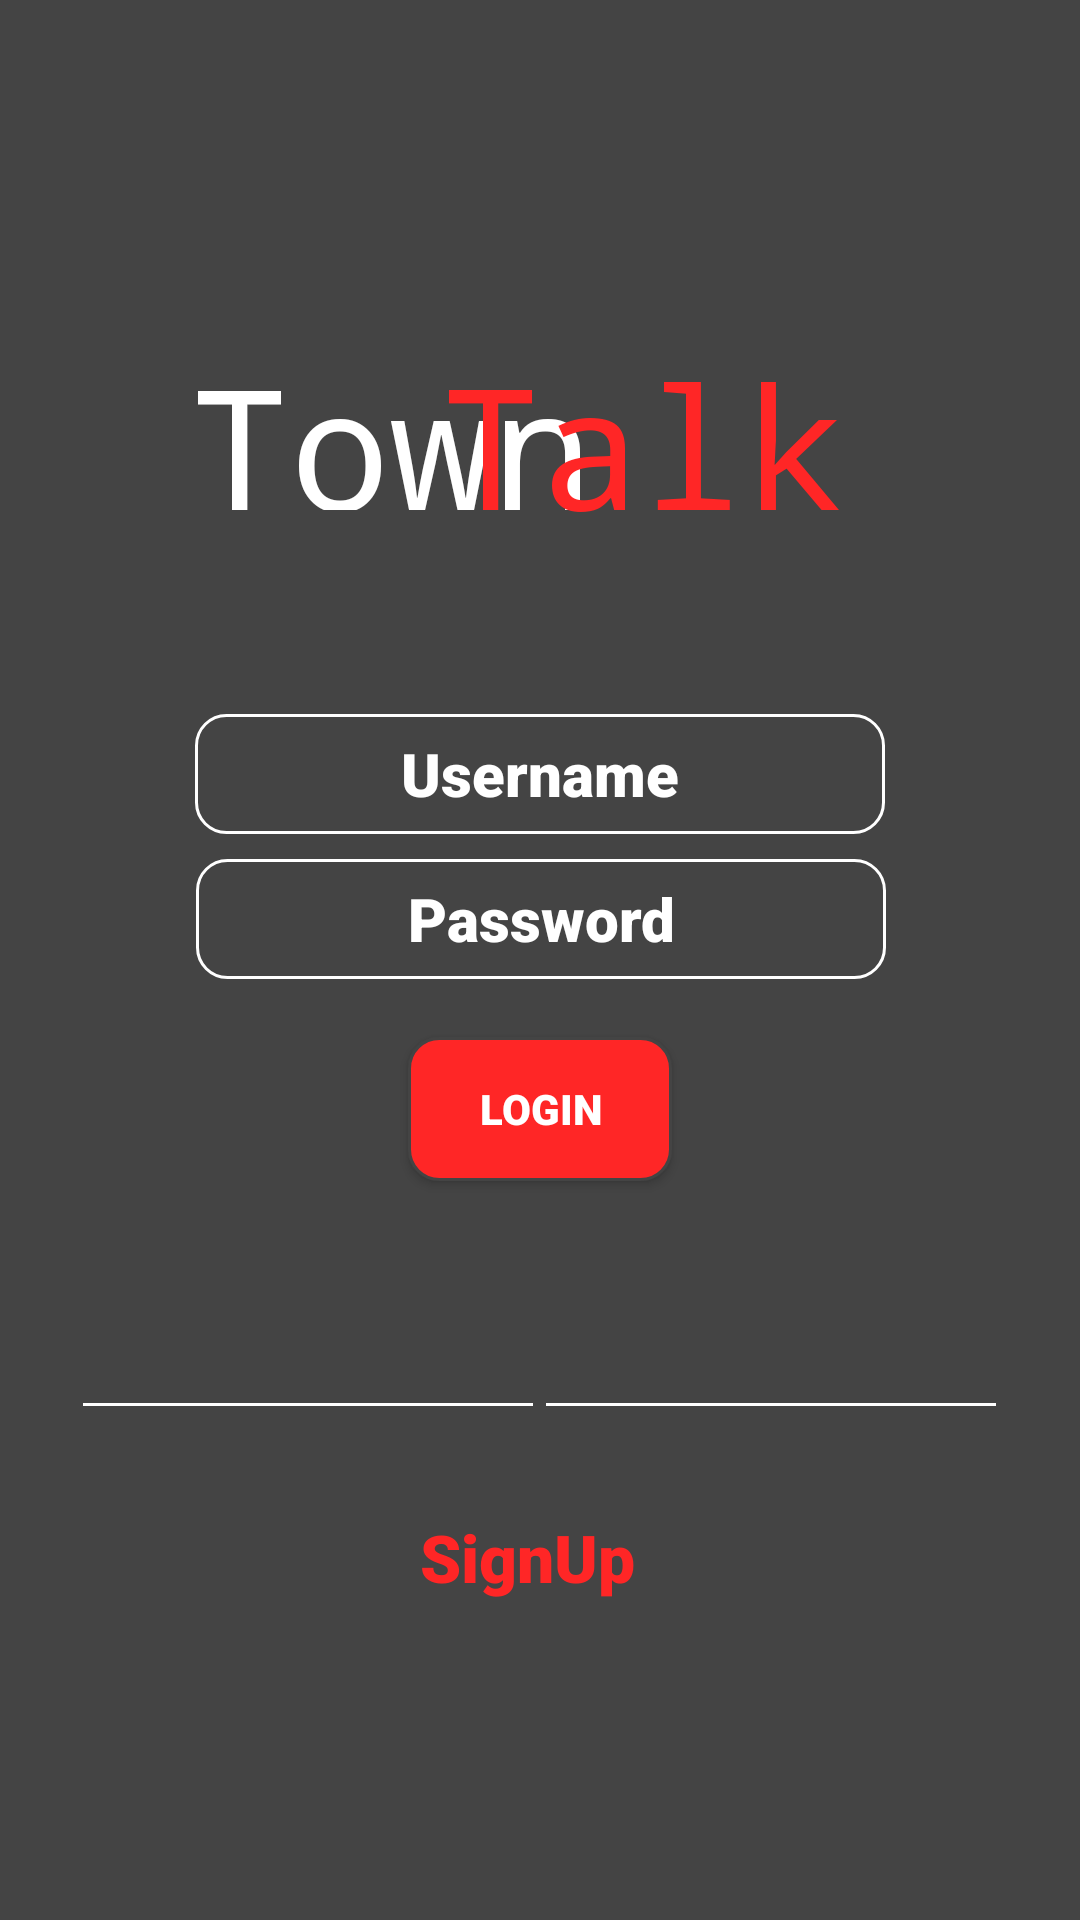

The Android layout XML behind this screen, and the referenced resources:
<!-- AndroidManifest.xml: application theme Theme.TownTalkDashboard -->
<!-- res/layout/activity_login_page.xml -->
<?xml version="1.0" encoding="utf-8"?>
<androidx.constraintlayout.widget.ConstraintLayout xmlns:android="http://schemas.android.com/apk/res/android"
    xmlns:app="http://schemas.android.com/apk/res-auto"
    xmlns:tools="http://schemas.android.com/tools"
    android:layout_width="match_parent"
    android:layout_height="match_parent"
    tools:context=".LoginPage"
    android:background="#444444">

    <Button
        android:id="@+id/button"
        android:layout_width="wrap_content"
        android:layout_height="wrap_content"
        android:background="@drawable/button"
        android:fontFamily="sans-serif-black"
        android:text="LOGIN"
        android:textColor="#FFFFFF"
        app:layout_constraintBottom_toBottomOf="parent"
        app:layout_constraintEnd_toEndOf="parent"
        app:layout_constraintStart_toStartOf="parent"
        app:layout_constraintTop_toTopOf="parent"
        app:layout_constraintVertical_bias="0.584" />

    <EditText
        android:id="@+id/Password"
        android:layout_width="230dp"
        android:layout_height="40dp"
        android:background="@drawable/border"
        android:fontFamily="sans-serif-black"
        android:hint="Password"
        android:inputType="textPassword"
        android:textAlignment="center"
        android:textColor="#FFFFFF"
        android:textColorHint="#FFFFFF"
        android:textSize="20sp"
        app:layout_constraintBottom_toBottomOf="parent"
        app:layout_constraintEnd_toEndOf="parent"
        app:layout_constraintHorizontal_bias="0.502"
        app:layout_constraintStart_toStartOf="parent"
        app:layout_constraintTop_toTopOf="parent"
        app:layout_constraintVertical_bias="0.477" />

    <EditText
        android:id="@+id/Username"
        android:layout_width="230dp"
        android:layout_height="40dp"
        android:background="@drawable/border"
        android:fontFamily="sans-serif-black"
        android:hint="Username"
        android:inputType="text"
        android:textAlignment="center"
        android:textColor="#FFFFFF"
        android:textColorHint="#FFFFFF"
        android:textSize="20sp"
        app:layout_constraintBottom_toTopOf="@+id/Password"
        app:layout_constraintEnd_toEndOf="parent"
        app:layout_constraintStart_toStartOf="parent"
        app:layout_constraintTop_toBottomOf="@+id/Talk"
        app:layout_constraintVertical_bias="0.89" />

    <TextView
        android:id="@+id/signup"
        android:layout_width="80dp"
        android:layout_height="34dp"
        android:fontFamily="sans-serif-black"
        android:text="SignUp"
        android:textAppearance="@style/TextAppearance.AppCompat.Large"
        android:textColor="#FF2626"
        app:layout_constraintBottom_toBottomOf="parent"
        app:layout_constraintEnd_toEndOf="parent"
        app:layout_constraintStart_toStartOf="parent"
        app:layout_constraintTop_toBottomOf="@+id/button"
        app:layout_constraintVertical_bias="0.521" />

    <TextView
        android:id="@+id/Town"
        android:layout_width="175dp"
        android:layout_height="59dp"
        android:fontFamily="monospace"
        android:text="Town"
        android:textAppearance="@style/TextAppearance.AppCompat.Display3"
        android:textColor="#FFFFFF"
        app:layout_constraintBottom_toBottomOf="parent"
        app:layout_constraintEnd_toEndOf="parent"
        app:layout_constraintHorizontal_bias="0.341"
        app:layout_constraintStart_toStartOf="parent"
        app:layout_constraintTop_toTopOf="parent"
        app:layout_constraintVertical_bias="0.191" />

    <TextView
        android:id="@+id/Talk"
        android:layout_width="164dp"
        android:layout_height="60dp"
        android:fontFamily="monospace"
        android:text="Talk"
        android:textAppearance="@style/TextAppearance.AppCompat.Display3"
        android:textColor="#FF2626"
        app:layout_constraintBottom_toBottomOf="parent"
        app:layout_constraintEnd_toEndOf="parent"
        app:layout_constraintHorizontal_bias="0.748"
        app:layout_constraintStart_toStartOf="parent"
        app:layout_constraintTop_toTopOf="parent"
        app:layout_constraintVertical_bias="0.191" />

    <androidx.constraintlayout.widget.Guideline
        android:id="@+id/guideline"
        android:layout_width="wrap_content"
        android:layout_height="wrap_content"
        android:orientation="horizontal"
        app:layout_constraintGuide_begin="16dp" />

    <androidx.constraintlayout.widget.Guideline
        android:id="@+id/guideline2"
        android:layout_width="wrap_content"
        android:layout_height="wrap_content"
        android:orientation="horizontal"
        app:layout_constraintGuide_begin="774dp" />

    <androidx.constraintlayout.widget.Guideline
        android:id="@+id/guideline3"
        android:layout_width="wrap_content"
        android:layout_height="wrap_content"
        android:orientation="vertical"
        app:layout_constraintGuide_begin="458dp" />

    <androidx.constraintlayout.widget.Guideline
        android:id="@+id/guideline4"
        android:layout_width="wrap_content"
        android:layout_height="wrap_content"
        android:orientation="vertical"
        app:layout_constraintGuide_begin="16dp" />

    <View
        android:id="@+id/view"
        android:layout_width="150dp"
        android:layout_height="1dp"
        android:background="#FFFFFF"
        app:layout_constraintBottom_toBottomOf="parent"
        app:layout_constraintEnd_toEndOf="parent"
        app:layout_constraintHorizontal_bias="0.132"
        app:layout_constraintStart_toStartOf="parent"
        app:layout_constraintTop_toBottomOf="@+id/button"
        app:layout_constraintVertical_bias="0.302" />

    <View
        android:layout_width="150dp"
        android:layout_height="1dp"
        android:background="#FFFFFF"
        app:layout_constraintBottom_toBottomOf="parent"
        app:layout_constraintEnd_toEndOf="parent"
        app:layout_constraintHorizontal_bias="0.867"
        app:layout_constraintStart_toStartOf="parent"
        app:layout_constraintTop_toBottomOf="@+id/button"
        app:layout_constraintVertical_bias="0.302" />

</androidx.constraintlayout.widget.ConstraintLayout>
<!-- resources referenced by this layout -->
<resources>
  <!-- drawable border (drawable) -->
  <?xml version="1.0" encoding="utf-8"?>
  <shape xmlns:android="http://schemas.android.com/apk/res/android"
      android:shape="rectangle">
      <corners android:radius="10dp" />
      <stroke
          android:width="1dp"
          android:color="#FFFFFF"
          />
      <solid android:color="@android:color/transparent" />
  </shape>
  <!-- drawable button (drawable) -->
  <?xml version="1.0" encoding="utf-8"?>
  <layer-list xmlns:android="http://schemas.android.com/apk/res/android">
      <item>
          <shape android:shape="rectangle">
              <stroke
                  android:width="1dp"
                  android:color="#444444" />
              <solid android:color="#FF2626" />
              <corners android:radius="10dp" />
          </shape>
      </item>
  </layer-list>
  <style name="Theme.TownTalkDashboard" parent="Base.Theme.TownTalkDashboard" />
  <style name="Base.Theme.TownTalkDashboard" parent="Theme.Material3.DayNight.NoActionBar">
          
          
      </style>
</resources>
